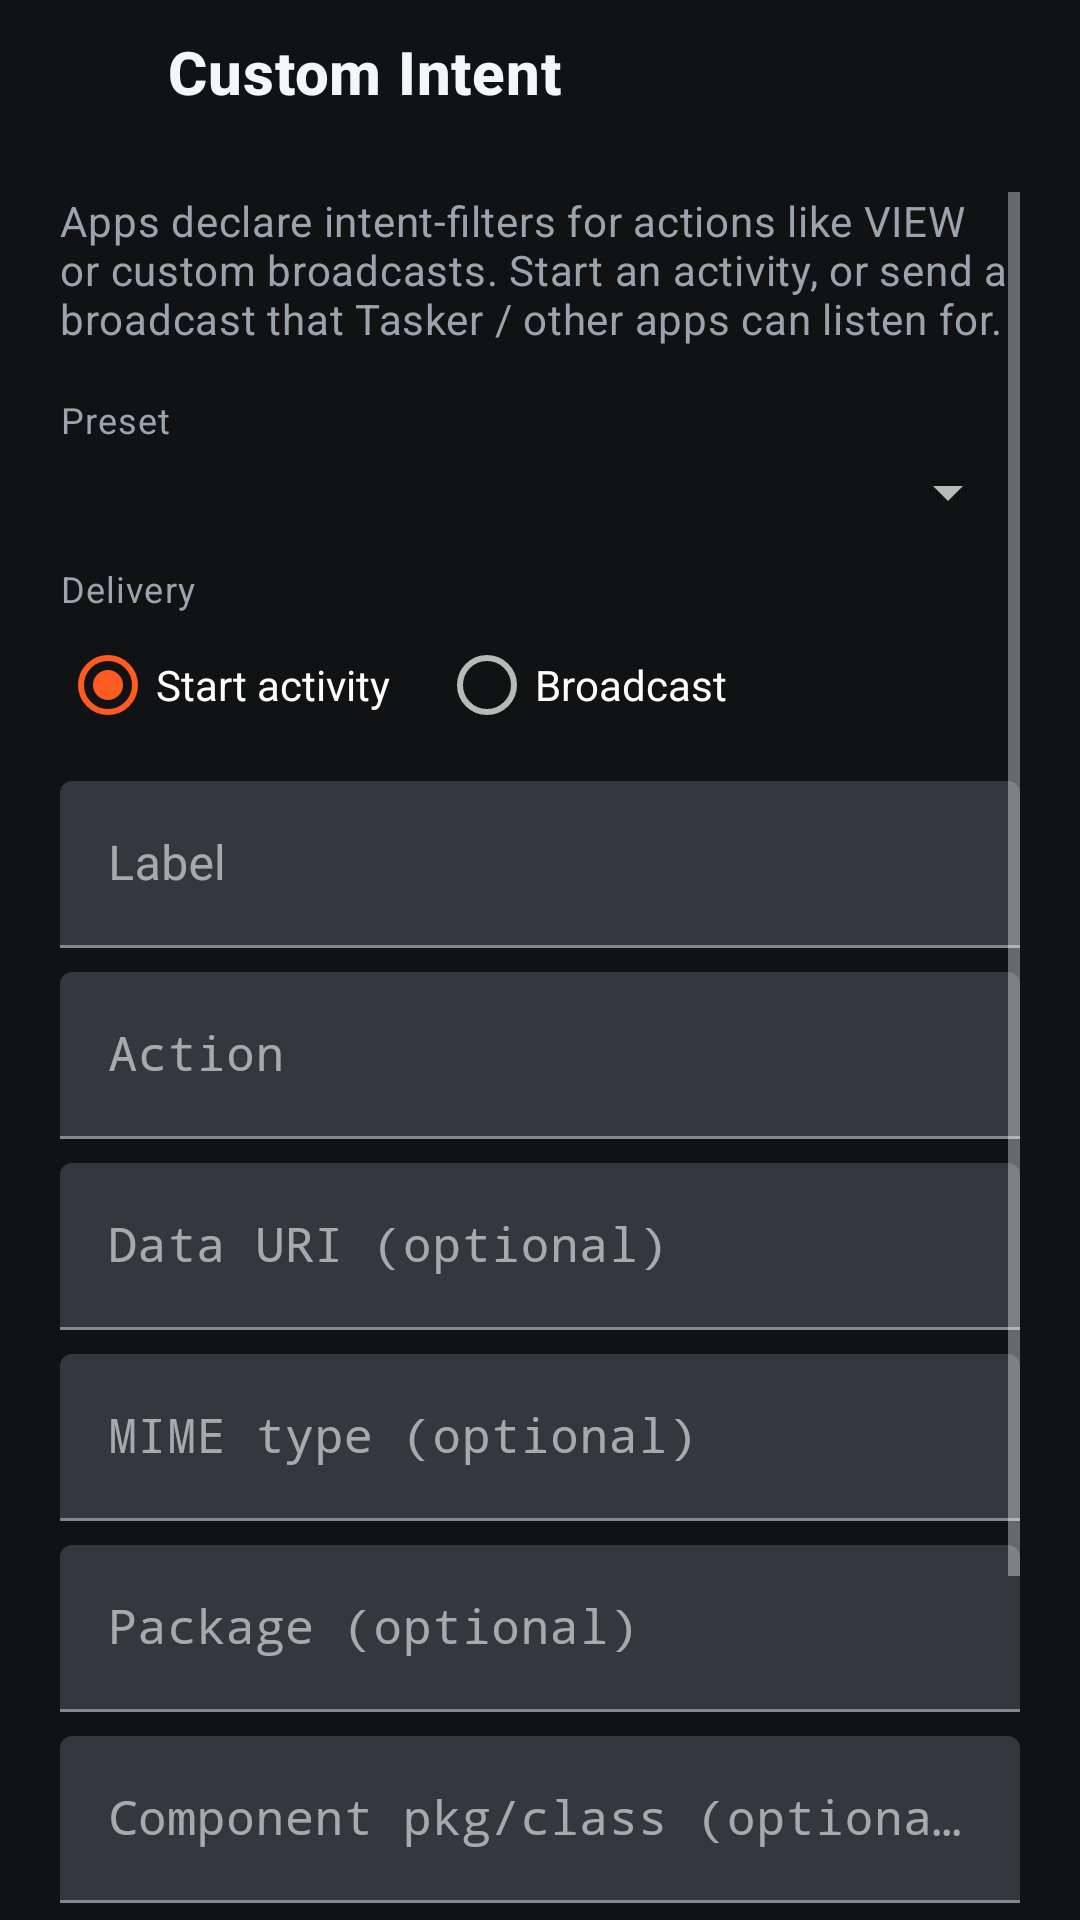

Here is an Android app screen rendered from its layout file. Give the layout XML and the strings, colors and styles it references.
<!-- AndroidManifest.xml: activity theme Theme.OpenDiKey -->
<!-- res/layout/activity_intent_editor.xml -->
<?xml version="1.0" encoding="utf-8"?>
<LinearLayout xmlns:android="http://schemas.android.com/apk/res/android"
    xmlns:tools="http://schemas.android.com/tools"
    android:layout_width="match_parent"
    android:layout_height="match_parent"
    android:background="@android:color/transparent"
    android:orientation="vertical"
    tools:context=".IntentEditorActivity">

    <LinearLayout
        android:layout_width="match_parent"
        android:layout_height="wrap_content"
        android:gravity="center_vertical"
        android:orientation="horizontal"
        android:paddingStart="8dp"
        android:paddingTop="8dp"
        android:paddingEnd="20dp"
        android:paddingBottom="8dp">

        <ImageButton
            android:id="@+id/intentBackButton"
            android:layout_width="48dp"
            android:layout_height="48dp"
            android:background="?attr/selectableItemBackgroundBorderless"
            android:contentDescription="@string/navigate_back"
            android:padding="12dp"
            android:src="@drawable/ic_arrow_back"
            android:tint="@color/text_primary" />

        <LinearLayout
            android:layout_width="0dp"
            android:layout_height="wrap_content"
            android:layout_weight="1"
            android:orientation="vertical">

            <TextView
                android:layout_width="match_parent"
                android:layout_height="wrap_content"
                android:text="@string/intent_editor_title"
                android:textAppearance="@style/TextAppearance.MaterialComponents.Headline6"
                android:textColor="@color/text_primary"
                android:textStyle="bold" />

            <TextView
                android:id="@+id/intentSubtitle"
                android:layout_width="match_parent"
                android:layout_height="wrap_content"
                android:textAppearance="@style/TextAppearance.MaterialComponents.Caption"
                android:textColor="@color/text_muted"
                tools:text="Button 1 · Up" />
        </LinearLayout>
    </LinearLayout>

    <ScrollView
        android:layout_width="match_parent"
        android:layout_height="0dp"
        android:layout_weight="1"
        android:clipToPadding="false"
        android:fillViewport="true"
        android:paddingStart="20dp"
        android:paddingEnd="20dp"
        android:paddingBottom="20dp">

        <LinearLayout
            android:layout_width="match_parent"
            android:layout_height="wrap_content"
            android:orientation="vertical">

            <TextView
                android:layout_width="match_parent"
                android:layout_height="wrap_content"
                android:text="@string/intent_editor_hint"
                android:textAppearance="@style/TextAppearance.MaterialComponents.Body2"
                android:textColor="@color/text_muted" />

            <TextView
                android:layout_width="match_parent"
                android:layout_height="wrap_content"
                android:layout_marginTop="16dp"
                android:text="@string/intent_field_preset"
                android:textAppearance="@style/TextAppearance.MaterialComponents.Caption"
                android:textColor="@color/text_muted" />

            <Spinner
                android:id="@+id/intentPresetSpinner"
                android:layout_width="match_parent"
                android:layout_height="wrap_content"
                android:layout_marginTop="4dp" />

            <TextView
                android:layout_width="match_parent"
                android:layout_height="wrap_content"
                android:layout_marginTop="12dp"
                android:text="@string/intent_field_delivery"
                android:textAppearance="@style/TextAppearance.MaterialComponents.Caption"
                android:textColor="@color/text_muted" />

            <RadioGroup
                android:id="@+id/intentDeliveryGroup"
                android:layout_width="match_parent"
                android:layout_height="wrap_content"
                android:orientation="horizontal">

                <RadioButton
                    android:id="@+id/intentDeliveryActivity"
                    android:layout_width="wrap_content"
                    android:layout_height="wrap_content"
                    android:checked="true"
                    android:text="@string/intent_delivery_activity" />

                <RadioButton
                    android:id="@+id/intentDeliveryBroadcast"
                    android:layout_width="wrap_content"
                    android:layout_height="wrap_content"
                    android:layout_marginStart="16dp"
                    android:text="@string/intent_delivery_broadcast" />
            </RadioGroup>

            <com.google.android.material.textfield.TextInputLayout
                android:layout_width="match_parent"
                android:layout_height="wrap_content"
                android:layout_marginTop="8dp"
                android:hint="@string/intent_field_label">

                <com.google.android.material.textfield.TextInputEditText
                    android:id="@+id/intentLabel"
                    android:layout_width="match_parent"
                    android:layout_height="wrap_content"
                    android:inputType="textCapSentences" />
            </com.google.android.material.textfield.TextInputLayout>

            <com.google.android.material.textfield.TextInputLayout
                android:layout_width="match_parent"
                android:layout_height="wrap_content"
                android:layout_marginTop="8dp"
                android:hint="@string/intent_field_action">

                <com.google.android.material.textfield.TextInputEditText
                    android:id="@+id/intentAction"
                    android:layout_width="match_parent"
                    android:layout_height="wrap_content"
                    android:inputType="textNoSuggestions"
                    android:fontFamily="monospace" />
            </com.google.android.material.textfield.TextInputLayout>

            <com.google.android.material.textfield.TextInputLayout
                android:layout_width="match_parent"
                android:layout_height="wrap_content"
                android:layout_marginTop="8dp"
                android:hint="@string/intent_field_data">

                <com.google.android.material.textfield.TextInputEditText
                    android:id="@+id/intentData"
                    android:layout_width="match_parent"
                    android:layout_height="wrap_content"
                    android:inputType="textUri"
                    android:fontFamily="monospace" />
            </com.google.android.material.textfield.TextInputLayout>

            <com.google.android.material.textfield.TextInputLayout
                android:layout_width="match_parent"
                android:layout_height="wrap_content"
                android:layout_marginTop="8dp"
                android:hint="@string/intent_field_mime">

                <com.google.android.material.textfield.TextInputEditText
                    android:id="@+id/intentMime"
                    android:layout_width="match_parent"
                    android:layout_height="wrap_content"
                    android:inputType="textNoSuggestions"
                    android:fontFamily="monospace" />
            </com.google.android.material.textfield.TextInputLayout>

            <com.google.android.material.textfield.TextInputLayout
                android:layout_width="match_parent"
                android:layout_height="wrap_content"
                android:layout_marginTop="8dp"
                android:hint="@string/intent_field_package">

                <com.google.android.material.textfield.TextInputEditText
                    android:id="@+id/intentPackage"
                    android:layout_width="match_parent"
                    android:layout_height="wrap_content"
                    android:inputType="textNoSuggestions"
                    android:fontFamily="monospace" />
            </com.google.android.material.textfield.TextInputLayout>

            <com.google.android.material.textfield.TextInputLayout
                android:layout_width="match_parent"
                android:layout_height="wrap_content"
                android:layout_marginTop="8dp"
                android:hint="@string/intent_field_component">

                <com.google.android.material.textfield.TextInputEditText
                    android:id="@+id/intentComponent"
                    android:layout_width="match_parent"
                    android:layout_height="wrap_content"
                    android:inputType="textNoSuggestions"
                    android:fontFamily="monospace" />
            </com.google.android.material.textfield.TextInputLayout>

            <Button
                android:id="@+id/intentSaveButton"
                android:layout_width="match_parent"
                android:layout_height="wrap_content"
                android:layout_marginTop="20dp"
                android:text="@string/intent_save" />

            <Button
                android:id="@+id/intentClearButton"
                android:layout_width="match_parent"
                android:layout_height="wrap_content"
                android:layout_marginTop="8dp"
                android:text="@string/intent_clear" />
        </LinearLayout>
    </ScrollView>
</LinearLayout>
<!-- resources referenced by this layout -->
<resources>
  <color name="text_muted">#FF9AA3AE</color>
  <color name="text_primary">#FFF4F6F8</color>
  <string name="intent_clear">Clear mapping</string>
  <string name="intent_delivery_activity">Start activity</string>
  <string name="intent_delivery_broadcast">Broadcast</string>
  <string name="intent_editor_hint">Apps declare intent-filters for actions like VIEW or custom broadcasts. Start an activity, or send a broadcast that Tasker / other apps can listen for.</string>
  <string name="intent_editor_title">Custom Intent</string>
  <string name="intent_field_action">Action</string>
  <string name="intent_field_component">Component pkg/class (optional)</string>
  <string name="intent_field_data">Data URI (optional)</string>
  <string name="intent_field_delivery">Delivery</string>
  <string name="intent_field_label">Label</string>
  <string name="intent_field_mime">MIME type (optional)</string>
  <string name="intent_field_package">Package (optional)</string>
  <string name="intent_field_preset">Preset</string>
  <string name="intent_save">Save</string>
  <string name="navigate_back">Back</string>
  <color name="accent_orange">#FFFF5A1F</color>
  <color name="bg_dark">#FF101214</color>
  <color name="white">#FFFFFFFF</color>
  <color name="surface">#FF1A1E24</color>
  <style name="Widget.OpenDiKey.Button" parent="Widget.MaterialComponents.Button.OutlinedButton">
          <item name="strokeColor">@color/accent_orange</item>
          <item name="strokeWidth">1dp</item>
          <item name="backgroundTint">@color/open_dikey_button_bg</item>
          <item name="android:textColor">@color/open_dikey_button_text</item>
          <item name="rippleColor">@color/accent_orange_soft</item>
      </style>
  <style name="ThemeOverlay.OpenDiKey.AlertDialog" parent="ThemeOverlay.AppCompat.Dialog.Alert">
          <item name="android:background">@color/surface</item>
          <item name="colorAccent">@color/accent_orange</item>
          <item name="textColorAlertDialogListItem">@color/text_primary</item>
          <item name="buttonBarStyle">@style/Widget.OpenDiKey.DialogButtonBar</item>
          <item name="buttonBarButtonStyle">@style/Widget.OpenDiKey.DialogButton</item>
          <item name="buttonBarPositiveButtonStyle">@style/Widget.OpenDiKey.DialogButton</item>
          <item name="buttonBarNegativeButtonStyle">@style/Widget.OpenDiKey.DialogButton</item>
          <item name="buttonBarNeutralButtonStyle">@style/Widget.OpenDiKey.DialogButton</item>
      </style>
  <style name="ThemeOverlay.OpenDiKey.MaterialAlertDialog" parent="ThemeOverlay.MaterialComponents.MaterialAlertDialog">
          <item name="colorSurface">@color/surface</item>
          <item name="colorOnSurface">@color/text_primary</item>
          <item name="buttonBarStyle">@style/Widget.OpenDiKey.DialogButtonBar</item>
          <item name="materialButtonStyle">@style/Widget.OpenDiKey.DialogButton</item>
          <item name="buttonBarPositiveButtonStyle">@style/Widget.OpenDiKey.DialogButton</item>
          <item name="buttonBarNegativeButtonStyle">@style/Widget.OpenDiKey.DialogButton</item>
          <item name="buttonBarNeutralButtonStyle">@style/Widget.OpenDiKey.DialogButton</item>
      </style>
  <color name="accent_orange_soft">#33FF5A1F</color>
  <style name="Widget.OpenDiKey.DialogButtonBar" parent="Widget.AppCompat.ButtonBar.AlertDialog">
          <item name="android:paddingStart">16dp</item>
          <item name="android:paddingEnd">16dp</item>
          <item name="android:paddingTop">8dp</item>
          <item name="android:paddingBottom">16dp</item>
      </style>
</resources>
